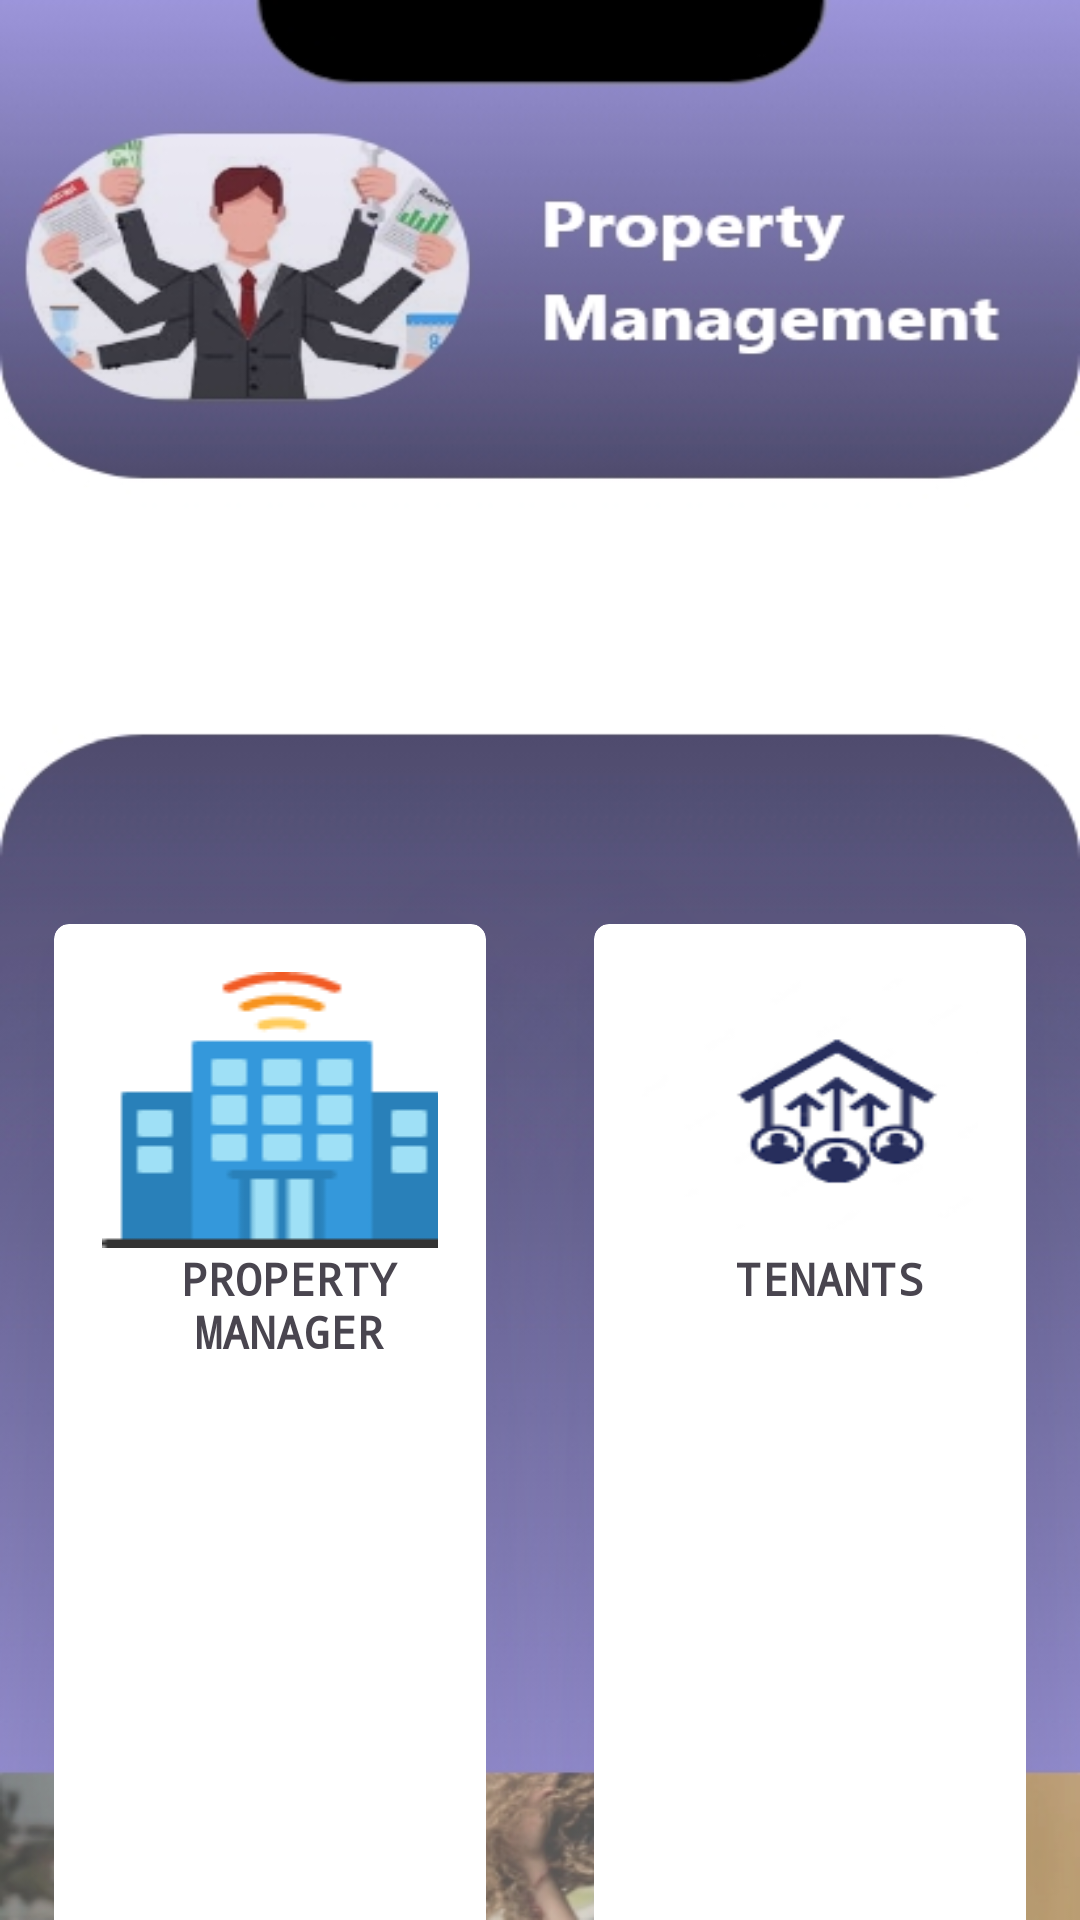

Produce the Android XML layout that renders to this screen, including the resource entries it uses.
<!-- AndroidManifest.xml: application theme Theme.PropertyManagmentSystem -->
<!-- res/layout/activity_management_dashboard.xml -->
<?xml version="1.0" encoding="utf-8"?>
<RelativeLayout xmlns:android="http://schemas.android.com/apk/res/android"
    xmlns:app="http://schemas.android.com/apk/res-auto"
    xmlns:tools="http://schemas.android.com/tools"
    android:layout_width="match_parent"
    android:layout_height="match_parent"
    android:background="@drawable/propertymangementdashboard"
    tools:context=".ManagementDashboard">


    <LinearLayout
        android:layout_width="match_parent"
        android:layout_height="wrap_content"
        android:orientation="vertical">

        <LinearLayout
            android:layout_width="wrap_content"
            android:layout_height="wrap_content"
            android:layout_marginTop="20dp"
            android:orientation="horizontal">


            <TextView
                android:layout_width="288dp"
                android:layout_height="150dp"
                android:layout_marginTop="20dp"
                android:fontFamily="casual"
                android:text=""
                />


        </LinearLayout>


        <GridLayout
            android:layout_width="match_parent"
            android:layout_height="wrap_content"
            android:layout_marginTop="100dp"
            android:alignmentMode="alignMargins"
            android:columnCount="2"
            android:columnOrderPreserved="false"
            android:rowCount="3">

            <androidx.cardview.widget.CardView
                android:layout_width="120dp"
                android:layout_height="140dp"
                android:layout_rowWeight="1"
                android:layout_columnWeight="1"
                android:layout_margin="18dp"
                app:cardCornerRadius="5dp"
                app:cardElevation="65dp">

                <LinearLayout
                    android:layout_width="match_parent"
                    android:layout_height="match_parent"
                    android:layout_gravity="center"
                    android:orientation="vertical"

                    android:padding="16dp">


                    <ImageButton
                        android:id="@+id/propertyImg"
                        android:layout_width="120dp"
                        android:layout_height="wrap_content"
                        android:background="@drawable/properties">

                    </ImageButton>

                    <TextView
                        android:layout_width="125dp"
                        android:layout_height="wrap_content"
                        android:fontFamily="monospace"
                        android:gravity="center_horizontal"
                        android:text="PROPERTY MANAGER"
                        android:textSize="15sp"
                        android:textStyle="bold" />


                </LinearLayout>


            </androidx.cardview.widget.CardView>

            <androidx.cardview.widget.CardView
                android:layout_width="120dp"
                android:layout_height="140dp"
                android:layout_rowWeight="1"
                android:layout_columnWeight="1"
                android:layout_margin="18dp"
                app:cardCornerRadius="5dp"
                app:cardElevation="65dp">

                <LinearLayout
                    android:layout_width="match_parent"
                    android:layout_height="match_parent"
                    android:layout_gravity="center"
                    android:orientation="vertical"
                    android:padding="16dp">

                    <ImageView
                        android:id="@+id/TenantImg"
                        android:layout_width="130dp"
                        android:layout_height="92dp"
                        android:background="@drawable/tenants">

                    </ImageView>

                    <TextView
                        android:layout_width="125dp"
                        android:layout_height="wrap_content"
                        android:fontFamily="monospace"
                        android:gravity="center_horizontal"
                        android:text="TENANTS"
                        android:textSize="15sp"
                        android:textStyle="bold" />


                </LinearLayout>


            </androidx.cardview.widget.CardView>

            <androidx.cardview.widget.CardView
                android:layout_width="120dp"
                android:layout_height="140dp"
                android:layout_rowWeight="1"
                android:layout_columnWeight="1"
                android:layout_margin="18dp"
                app:cardCornerRadius="5dp"
                app:cardElevation="65dp">

                <LinearLayout
                    android:layout_width="match_parent"
                    android:layout_height="match_parent"
                    android:layout_gravity="center"
                    android:orientation="vertical"
                    android:padding="16dp">

                    <ImageButton
                        android:id="@+id/maintenanceImg"
                        android:layout_width="wrap_content"
                        android:layout_height="75dp"
                        android:background="@drawable/maintenance" />

                    <TextView
                        android:layout_width="125dp"
                        android:layout_height="wrap_content"
                        android:fontFamily="monospace"
                        android:gravity="center_horizontal"
                        android:text="MAINTENANCE"
                        android:textSize="15sp"
                        android:textStyle="bold" />


                </LinearLayout>


            </androidx.cardview.widget.CardView>

            <androidx.cardview.widget.CardView
                android:layout_width="120dp"
                android:layout_height="140dp"
                android:layout_rowWeight="1"
                android:layout_columnWeight="1"
                android:layout_margin="18dp"
                app:cardCornerRadius="5dp"
                app:cardElevation="65dp">

                <LinearLayout
                    android:layout_width="match_parent"
                    android:layout_height="match_parent"
                    android:layout_gravity="center"
                    android:orientation="vertical"
                    android:padding="16dp">

                    <ImageButton
                        android:id="@+id/mainProfileImg"
                        android:layout_width="wrap_content"
                        android:layout_height="75dp"
                        android:background="@drawable/mainprofile" />

                    <TextView
                        android:layout_width="125dp"
                        android:layout_height="wrap_content"
                        android:fontFamily="monospace"
                        android:gravity="center_horizontal"
                        android:text="PROFILE"
                        android:textSize="15sp"
                        android:textStyle="bold" />


                </LinearLayout>


            </androidx.cardview.widget.CardView>

        </GridLayout>

    </LinearLayout>


</RelativeLayout>
<!-- resources referenced by this layout -->
<resources>
  <!-- drawable mainprofile: png bitmap (drawable, 6632 bytes) -->
  <!-- drawable maintenance: png bitmap (drawable, 8111 bytes) -->
  <!-- drawable properties: png bitmap (drawable, 1679 bytes) -->
  <!-- drawable propertymangementdashboard: jpg bitmap (drawable, 102704 bytes) -->
  <!-- drawable tenants: png bitmap (drawable, 7957 bytes) -->
  <style name="Theme.PropertyManagmentSystem" parent="Theme.MaterialComponents.DayNight.DarkActionBar">
          
          <item name="colorPrimary">@color/purple_500</item>
          <item name="colorPrimaryVariant">@color/purple_700</item>
          <item name="colorOnPrimary">@color/white</item>
          
          <item name="colorSecondary">@color/teal_200</item>
          <item name="colorSecondaryVariant">@color/teal_700</item>
          <item name="colorOnSecondary">@color/black</item>
          
          <item name="android:statusBarColor" tools:targetApi="l">?attr/colorPrimaryVariant</item>
          
      </style>
  <!-- not gathered from this repository: default colours our renderer supplied (Android Studio template values) -->
  <color name="purple_500">#FF6200EE</color>
  <color name="purple_700">#FF3700B3</color>
  <color name="teal_200">#FF03DAC5</color>
  <color name="teal_700">#FF018786</color>
  <color name="black">#FF000000</color>
  <color name="white">#FFFFFFFF</color>
</resources>
